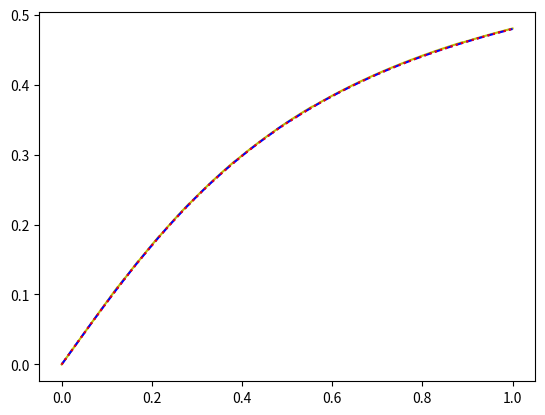

Source code (Python):
print(f"Методы Эйлера и Рунге-Кутта\n")

import numpy as np
import matplotlib.pyplot as plt

plotdots = 10**3
eps = 10**-3

# Пример 1
# def yder(x, y):
#     return x**2


# y0 = 0
# LEFT, RIGHT = -3, 3


# def ans(x):
#     return x**3 / 3


# xplot = np.linspace(LEFT, RIGHT, plotdots)
# yplot = [ans(xdot) for xdot in xplot]
# plt.plot(xplot, yplot, "black")

# Пример 2
# def yder(x, y):
#     return y**2


# y0 = 1
# LEFT, RIGHT = -0.5, 0.5


# def ans(x):
#     return 1 / (1 - x)


# xplot = np.linspace(LEFT, RIGHT, plotdots)
# yplot = [ans(xdot) for xdot in xplot]
# plt.plot(xplot, yplot, "black")

# Пример 3
# def yder(x, y):
#     return x**2 + y


# y0 = 1
# LEFT, RIGHT = -1, 1


# def ans(x):
#     return 3 * np.exp(x) - x**2 - 2 * x - 2


# xplot = np.linspace(LEFT, RIGHT, plotdots)
# yplot = [ans(xdot) for xdot in xplot]
# plt.plot(xplot, yplot, "black")

# Задание
m, a = 2.0, 0.9


def yder(x, y):
    return (a * (1 - y**2)) / ((1 + m) * x**2 + y**2 + 1)


y0 = 0
LEFT, RIGHT = 0, 1


def Euler(xdot, N):
    ydots = [y0]
    h = xdot / N
    for i in range(N):
        x = i * h
        y = ydots[-1]
        ydots += [y + h * yder(x, y)]
    return ydots


def BetterEuler(xdot, N):
    ydots = [y0]
    h = xdot / N
    for i in range(N):
        x = i * h
        y = ydots[-1]
        ydots += [y + h * yder(x + h / 2, y + h / 2 * yder(x, y))]
    return ydots


def RungeKutta(xdot, N):
    ydots = [y0]
    h = xdot / N
    for i in range(N):
        x = i * h
        y = ydots[-1]
        K1 = h * yder(x, y)
        K2 = h * yder(x + h / 2, y + K1 / 2)
        K3 = h * yder(x + h / 2, y + K2 / 2)
        K4 = h * yder(x + h, y + K3)
        ydots += [y + 1 / 6 * (K1 + 2 * K2 + 2 * K3 + K4)]
    return ydots


def GetValueAtPoint(method, x):
    n = 1
    while True:
        olddots, newdots = method(x, n), method(x, 2 * n)
        if max(abs(newdots[2 * i] - olddots[i]) for i in range(n + 1)) < eps:
            return newdots[-1], 2 * n
        else:
            n *= 2


def CreateYdots(method, xdots):
    ydots = []
    maxn = 0
    midn = []
    for x in xdots:
        y, n = GetValueAtPoint(method, x)
        ydots.append(y)
        maxn = max(maxn, n)
        midn += [n]
    midn = sum(midn) / len(xdots)
    return ydots, midn, maxn


print(f"Количество точек для вычисления = {plotdots}")
print(f"Точность = {eps}")

xdots = [LEFT + (RIGHT - LEFT) / plotdots * i for i in range(plotdots + 1)]

ydots, midn, maxn = CreateYdots(Euler, xdots)
print(f"\n MidN / MaxN отрезков в методе Эйлера = {midn:.6f} / {maxn}")
plt.plot(xdots, ydots, "y")

ydots, midn, maxn = CreateYdots(BetterEuler, xdots)
print(f"\n MidN / MaxN отрезков в модифицированном методе Эйлера = {midn:.6f} / {maxn}")
plt.plot(xdots, ydots, "b--")

ydots, midn, maxn = CreateYdots(RungeKutta, xdots)
print(f"\n MidN / MaxN отрезков в методе Рунге-Кутта = {midn:.6f} / {maxn}")
plt.plot(xdots, ydots, "r:")

plt.show()